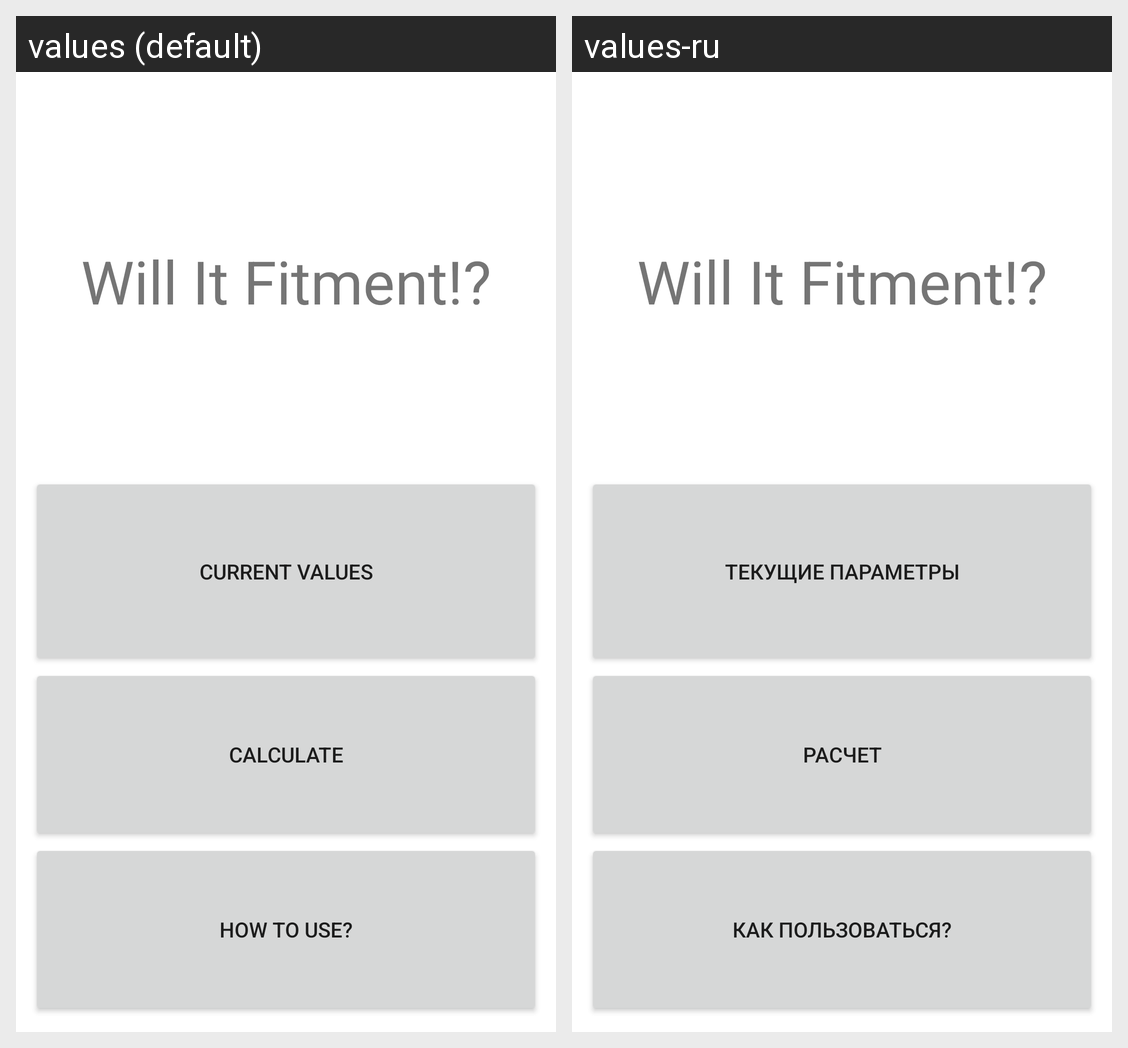

Strings drawn on this Android screen and how each of the app's shown locales translates them:
Android screen res/layout/activity_main.xml rendered under 2 locales, left to right: values (default), values-ru. Device: Nexus 5 (rendered at 1080×1920; each locale shown at half size, 540×960, under a caption strip naming it); theme Theme.WillItFitment.
Strings drawn on this screen, with the default value and each locale's value (text and hints the layout hard-codes, and strings that could not be matched under every locale, appear in the picture but are not listed):

main_title
  values: Will It Fitment!?
  values-ru: Will It Fitment!?

btn_current_val
  values: Current Values
  values-ru: Текущие параметры

btn_calculate
  values: Calculate
  values-ru: Расчет

btn_how_to
  values: How to use?
  values-ru: Как пользоваться?
